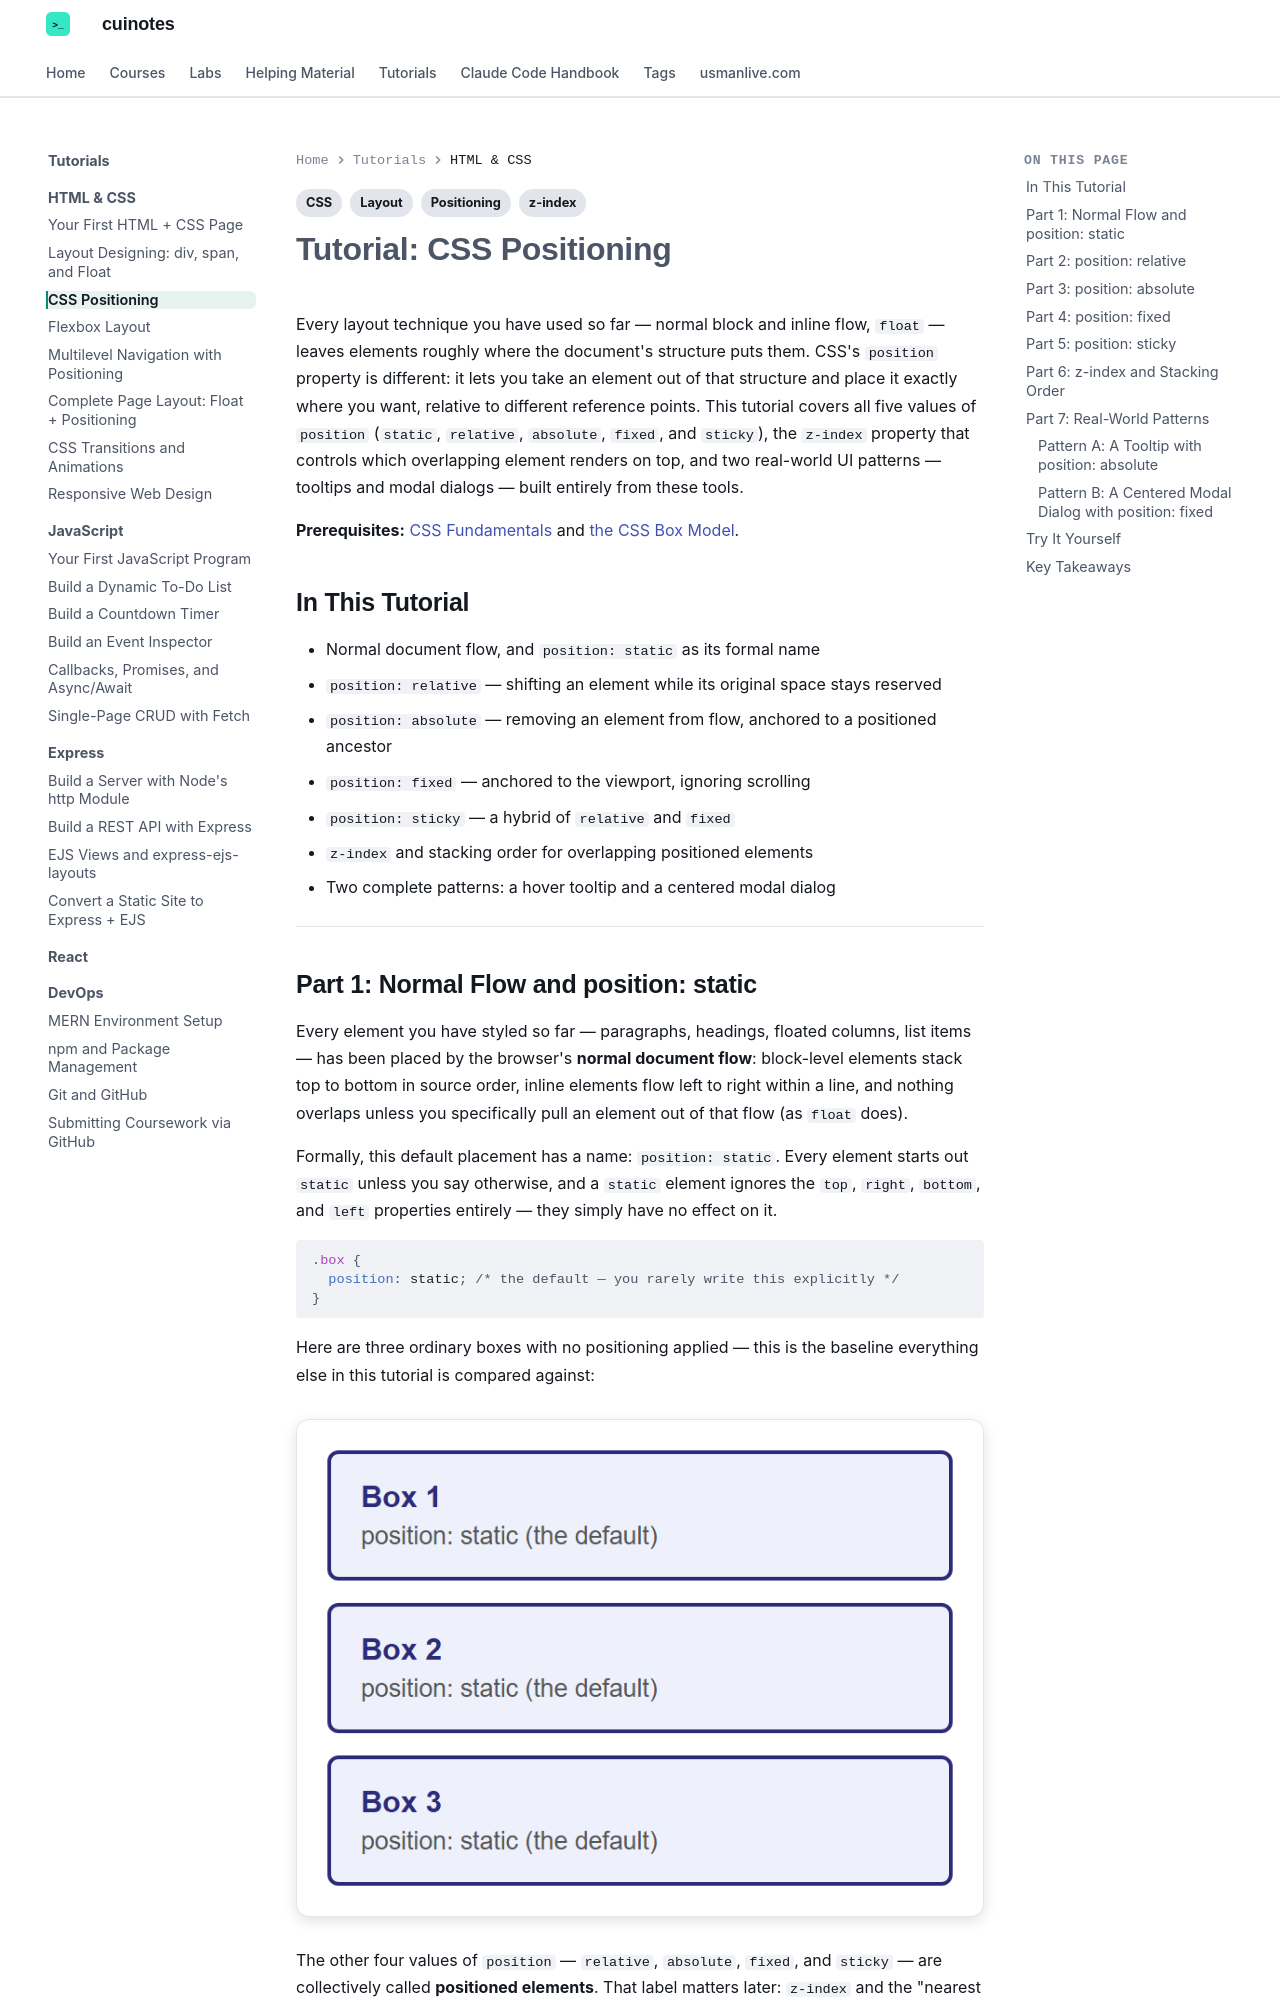

repository: mua22/mern-web-book · page: tutorials/html-css/css-positioning/index.html · generator: mkdocs

---
title: "Tutorial: CSS Positioning"
tags:
  - CSS
  - Layout
  - Positioning
  - z-index
---

# Tutorial: CSS Positioning

Every layout technique you have used so far — normal block and inline flow, `float` — leaves
elements roughly where the document's structure puts them. CSS's `position` property is
different: it lets you take an element out of that structure and place it exactly where you
want, relative to different reference points. This tutorial covers all five values of
`position` (`static`, `relative`, `absolute`, `fixed`, and `sticky`), the `z-index` property
that controls which overlapping element renders on top, and two real-world UI patterns —
tooltips and modal dialogs — built entirely from these tools.

**Prerequisites:** [CSS Fundamentals](../../web-technologies/lecture-05-css-fundamentals.md) and
[the CSS Box Model](../../web-technologies/lecture-06-css-box-model-and-display.md).

## In This Tutorial

- Normal document flow, and `position: static` as its formal name
- `position: relative` — shifting an element while its original space stays reserved
- `position: absolute` — removing an element from flow, anchored to a positioned ancestor
- `position: fixed` — anchored to the viewport, ignoring scrolling
- `position: sticky` — a hybrid of `relative` and `fixed`
- `z-index` and stacking order for overlapping positioned elements
- Two complete patterns: a hover tooltip and a centered modal dialog

---
